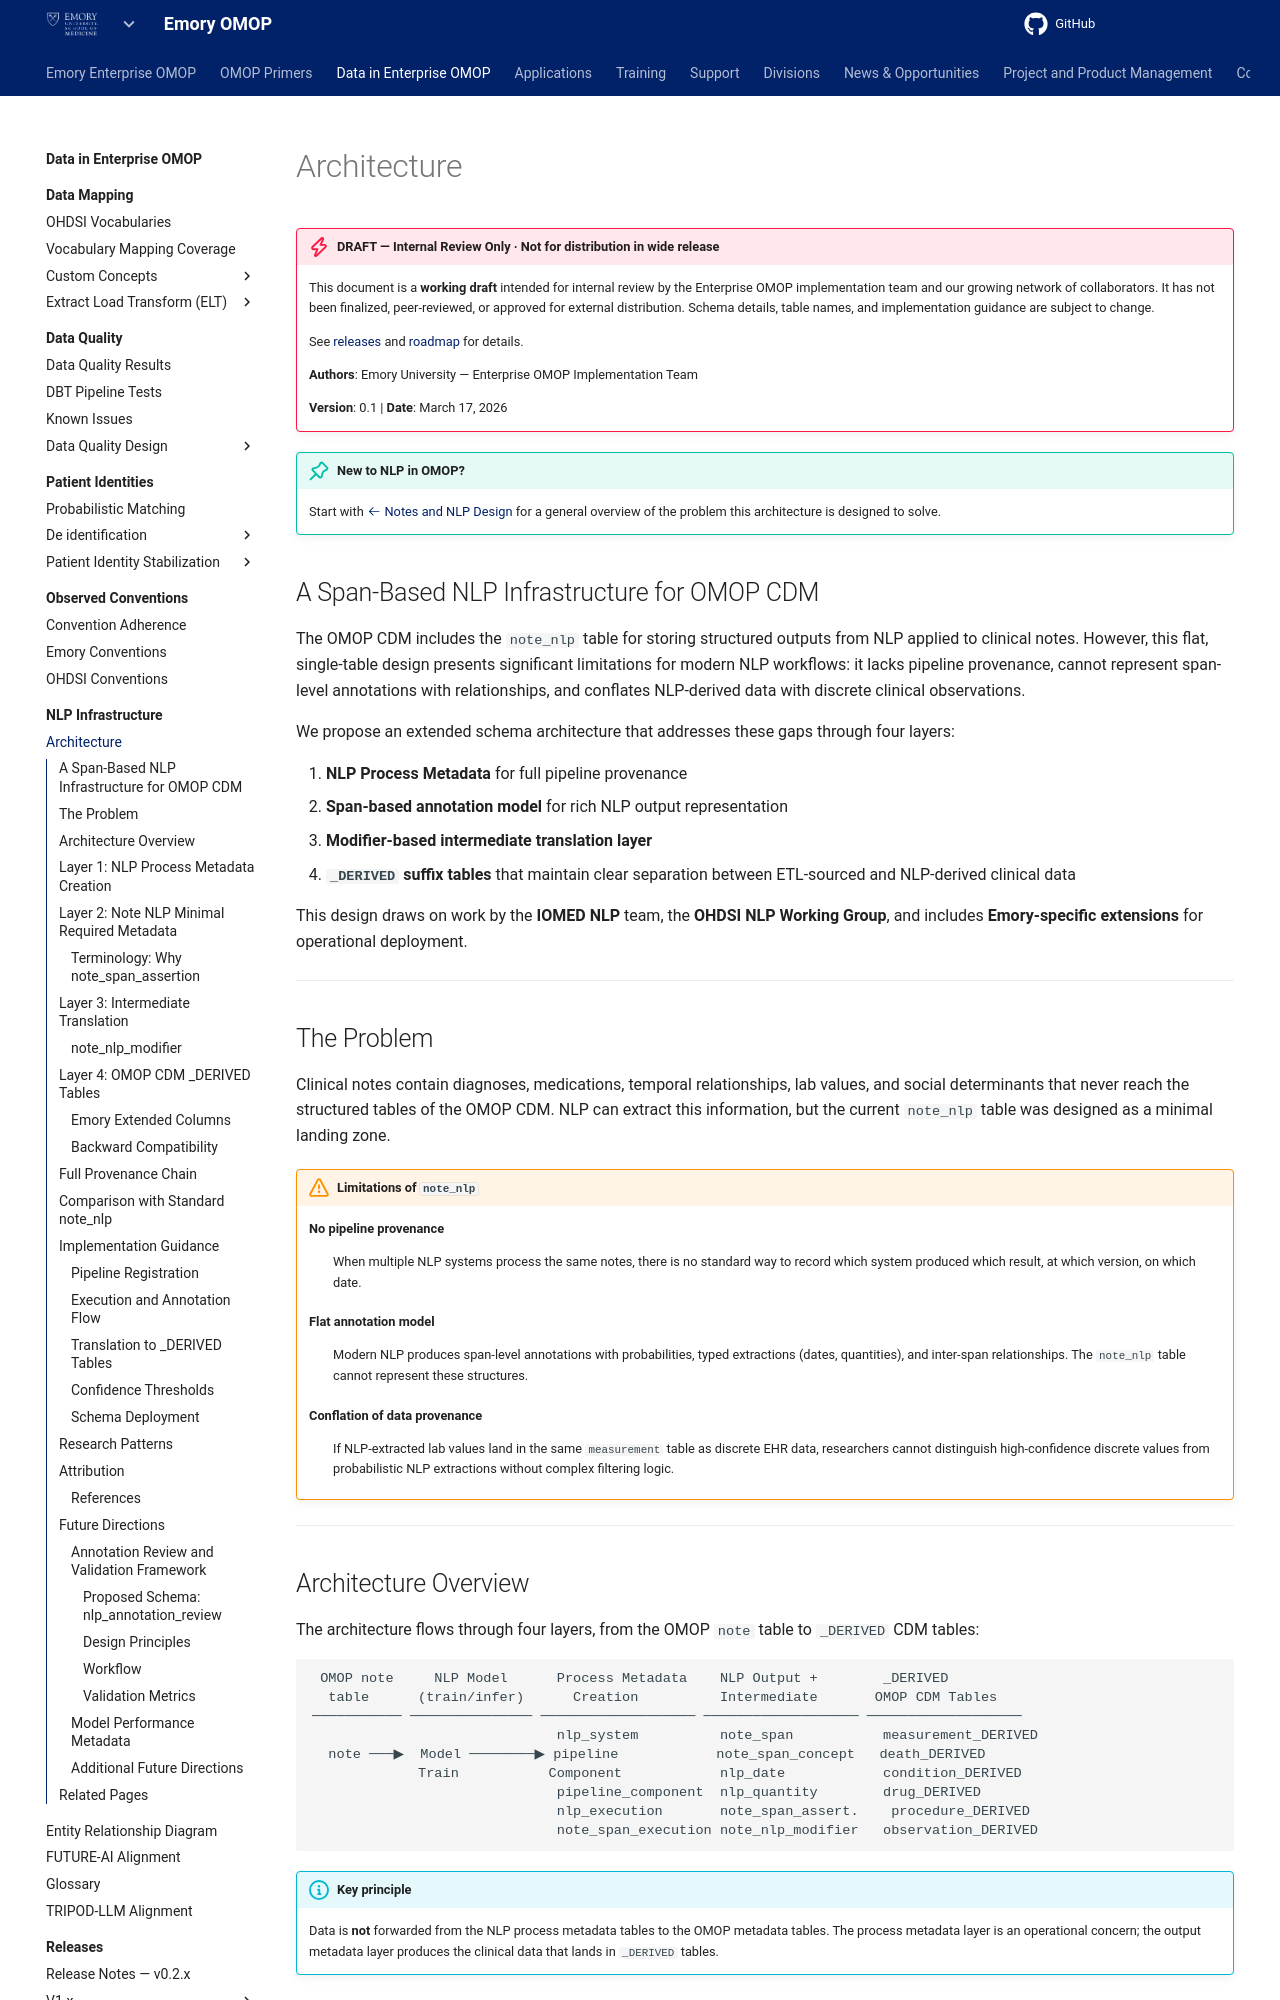

repository: Emory-OMOP/info · page: Data in Enterprise OMOP/NLP Infrastructure/architecture/index.html · generator: mkdocs

---
hide:
  - footer
title: "Architecture"
---

# Architecture

!!! danger "DRAFT — Internal Review Only · Not for distribution in wide release"

    This document is a **working draft** intended for internal review by the Enterprise OMOP implementation team and our growing network of collaborators. It has not been finalized, peer-reviewed, or approved for external distribution. Schema details, table names, and implementation guidance are subject to change.

    See [releases](../../Data%20in%20Enterprise%20OMOP/Releases/) and [roadmap](../../Project%20and%20Product%20Management/Product%20Roadmap/) for details.

    **Authors**: Emory University — Enterprise OMOP Implementation Team

    **Version**: 0.1 | **Date**: March 17, 2026

!!! tip "New to NLP in OMOP?"

    Start with [:octicons-arrow-left-24: Notes and NLP Design](./) for a general overview of the problem this architecture is designed to solve.

## A Span-Based NLP Infrastructure for OMOP CDM

The OMOP CDM includes the `note_nlp` table for storing structured outputs from NLP applied to clinical notes. However, this flat, single-table design presents significant limitations for modern NLP workflows: it lacks pipeline provenance, cannot represent span-level annotations with relationships, and conflates NLP-derived data with discrete clinical observations.

We propose an extended schema architecture that addresses these gaps through four layers:

1. **NLP Process Metadata** for full pipeline provenance
2. **Span-based annotation model** for rich NLP output representation
3. **Modifier-based intermediate translation layer**
4. **`_DERIVED` suffix tables** that maintain clear separation between ETL-sourced and NLP-derived clinical data

This design draws on work by the **IOMED NLP** team, the **OHDSI NLP Working Group**, and includes **Emory-specific extensions** for operational deployment.

---

## The Problem

Clinical notes contain diagnoses, medications, temporal relationships, lab values, and social determinants that never reach the structured tables of the OMOP CDM. NLP can extract this information, but the current `note_nlp` table was designed as a minimal landing zone.

!!! warning "Limitations of `note_nlp`"

    **No pipeline provenance**
    :   When multiple NLP systems process the same notes, there is no standard way to record which system produced which result, at which version, on which date.

    **Flat annotation model**
    :   Modern NLP produces span-level annotations with probabilities, typed extractions (dates, quantities), and inter-span relationships. The `note_nlp` table cannot represent these structures.

    **Conflation of data provenance**
    :   If NLP-extracted lab values land in the same `measurement` table as discrete EHR data, researchers cannot distinguish high-confidence discrete values from probabilistic NLP extractions without complex filtering logic.

---

## Architecture Overview

The architecture flows through four layers, from the OMOP `note` table to `_DERIVED` CDM tables:

```
 OMOP note     NLP Model      Process Metadata    NLP Output +        _DERIVED
  table      (train/infer)      Creation          Intermediate       OMOP CDM Tables
─────────── ─────────────── ─────────────────── ─────────────────── ───────────────────
                              nlp_system          note_span           measurement_DERIVED
  note ───▶  Model ────────▶ pipeline            note_span_concept   death_DERIVED
             Train           Component            nlp_date            condition_DERIVED
                              pipeline_component  nlp_quantity        drug_DERIVED
                              nlp_execution       note_span_assert.    procedure_DERIVED
                              note_span_execution note_nlp_modifier   observation_DERIVED
```

!!! info "Key principle"

    Data is **not** forwarded from the NLP process metadata tables to the OMOP metadata tables. The process metadata layer is an operational concern; the output metadata layer produces the clinical data that lands in `_DERIVED` tables.

---
